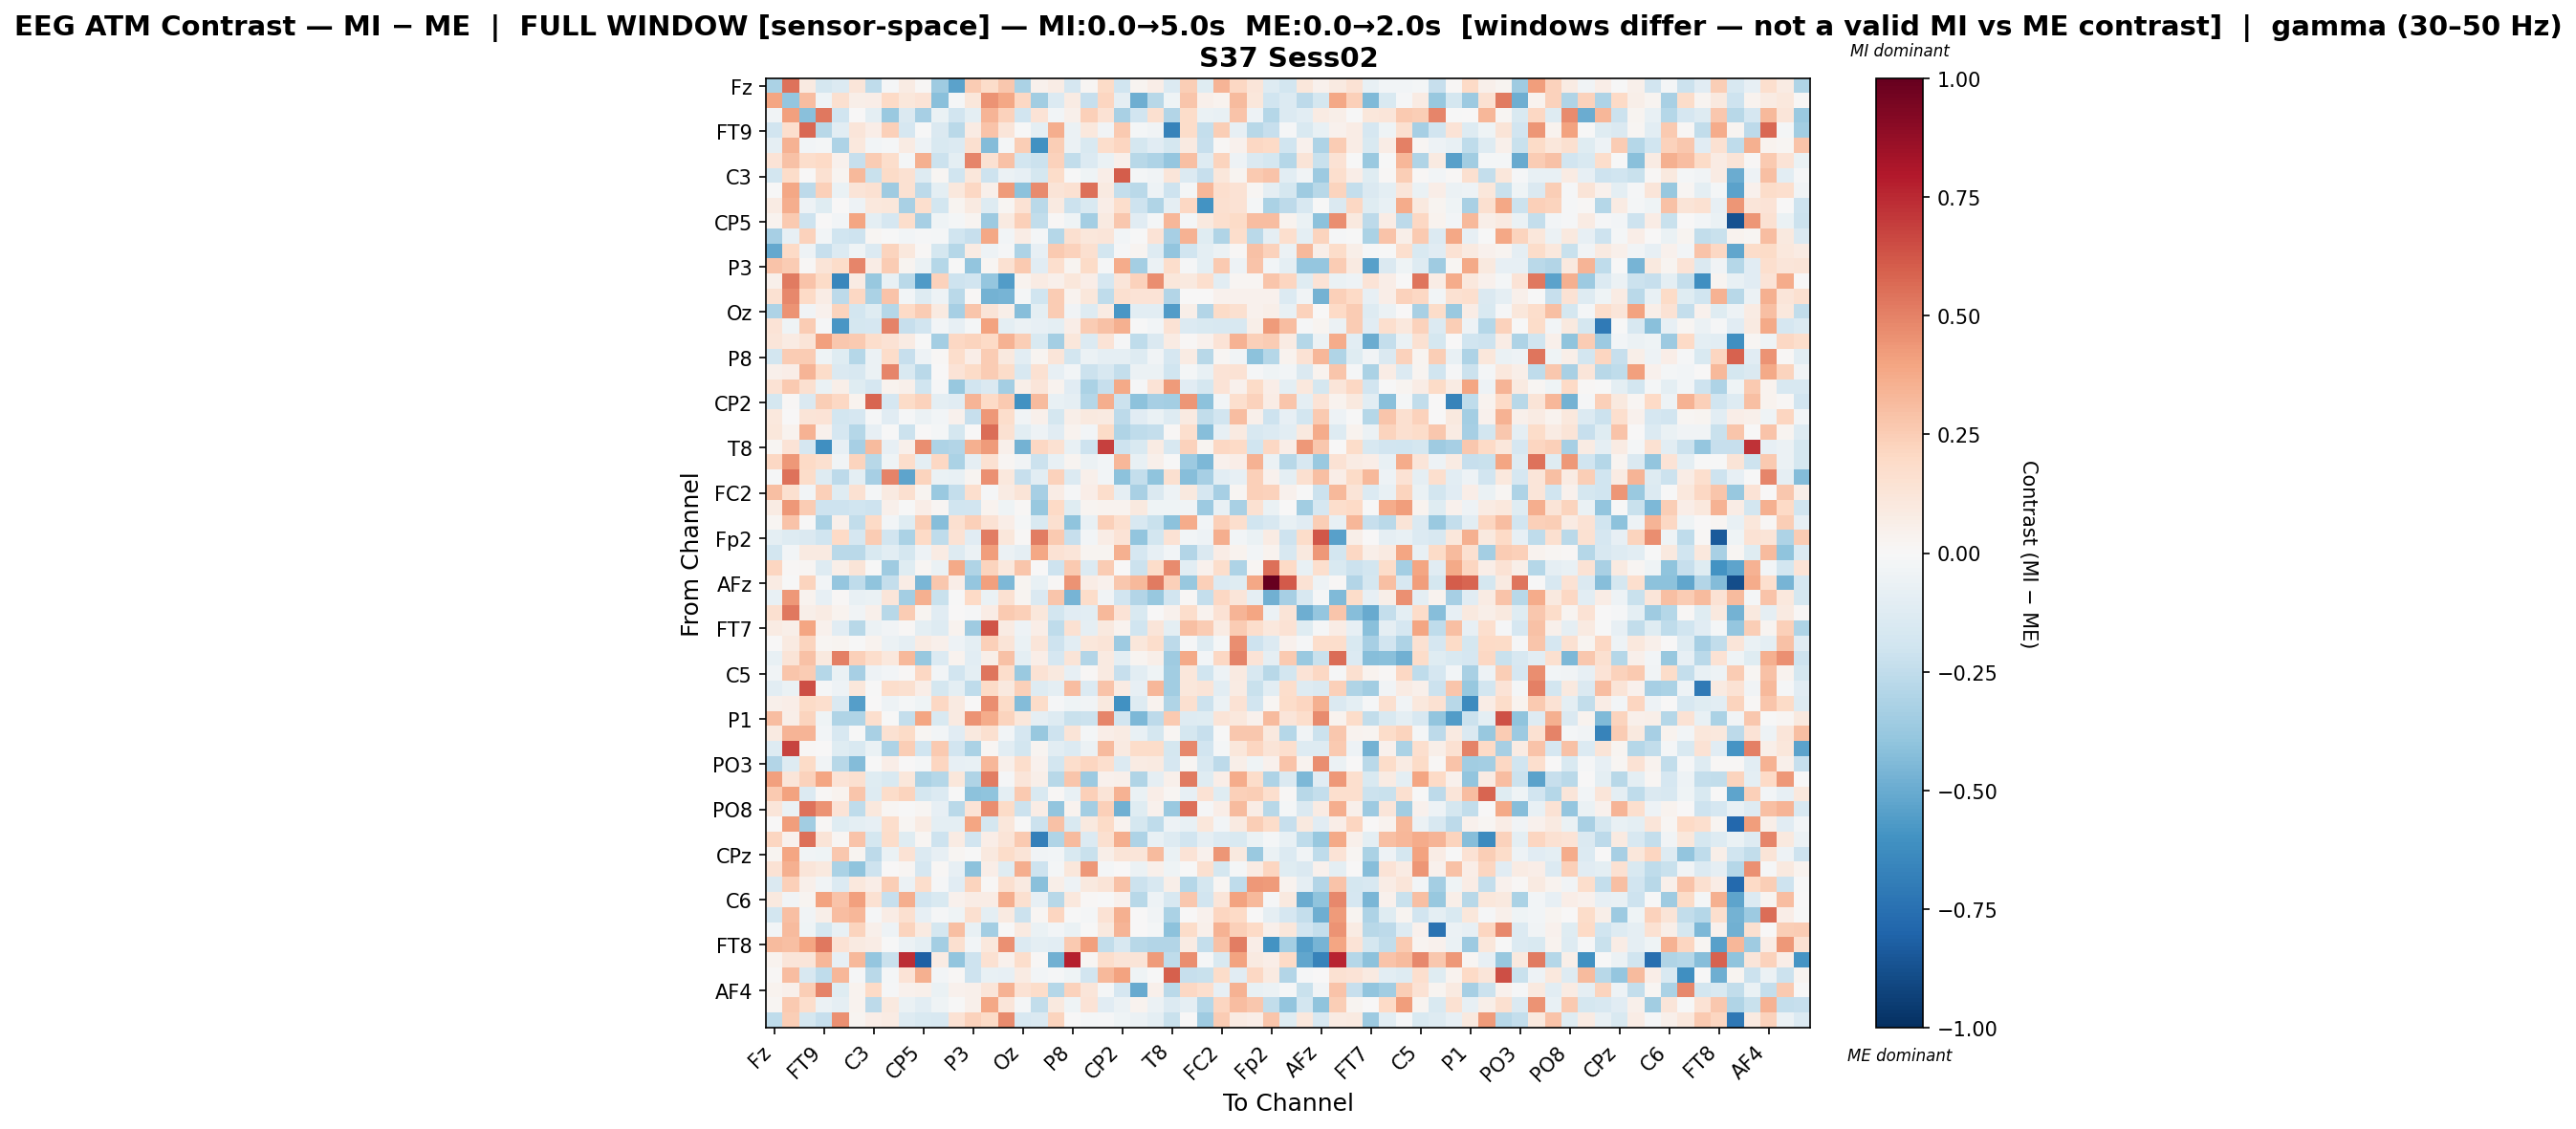

The table this chart was drawn from, first rows:
, Fz, F3, F7, FT9, FC5, FC1, C3, T7, TP9, CP5, CP1, Pz, P3, P7, O1, Oz, O2, P4, P8, TP10, CP6, CP2, Cz
Fz, -0.3203, 0.5445, 0.09085, -0.179, -0.1354, 0.1175, -0.2509, -0.01369, 0.08103, 0.0127, -0.3532, -0.5375, 0.2513, 0.1837, 0.269, -0.3143, 0.04245, 0.07627, -0.1718, 0.02148, 0.1917, -0.2017, 0.02744
F3, 0.392, -0.3842, 0.3108, -0.04515, 0.1618, 0.06139, 0.06484, 0.201, 0.1096, 0.1405, -0.4168, -0.008033, 0.1118, 0.4516, 0.3834, 0.2096, -0.3447, -0.1332, 0.08517, -0.2278, 0.2173, -0.08936, -0.4912
F7, -0.03407, 0.4119, -0.4146, 0.5297, -0.2023, 0.0002745, -0.09894, -0.3683, -0.146, -0.3302, -0.06772, -0.1879, -0.09941, 0.3423, 0.2283, -0.1948, 0.1338, -0.02426, 0.05353, 0.2371, 0.148, -0.3245, -0.192
FT9, -0.1917, 0.1689, 0.5723, -0.2808, -0.1035, 0.1233, 0.06532, 0.2418, -0.1716, -0.003185, -0.1431, -0.27, 0.08355, 0.2879, 0.1187, -0.0043, -0.09444, 0.3666, -0.06089, 0.1089, -0.03882, 0.259, -0.01796
FC5, -0.09337, 0.3454, -0.02915, -0.01863, -0.309, 0.102, -0.03081, -0.009791, 0.08055, -0.04843, -0.1546, -0.1342, 0.1578, -0.4317, -0.01611, 0.2429, -0.606, 0.2456, -0.05601, -0.1511, 0.1795, 0.2117, -0.1785
FC1, 0.1364, 0.2917, 0.1791, 0.1983, 0.04209, -0.2342, 0.257, 0.1741, -0.01789, 0.3573, -0.2174, -0.09873, 0.4891, 0.1533, 0.2967, -0.1859, -0.2147, 0.2299, -0.2441, -0.135, -0.06867, 0.0527, -0.2762
C3, -0.1807, 0.1799, 0.0009951, 0.1532, 0.02783, 0.3253, -0.2223, 0.1916, 0.1561, -0.1313, 0.01729, -0.2011, 0.1127, -0.2075, -0.06071, -0.07978, -0.1796, 0.1867, -0.002861, -0.0413, 0.06695, 0.6019, -0.01771
T7, -0.007518, 0.3842, -0.2592, 0.2401, -0.06748, 0.1284, 0.1526, -0.3581, 0.1519, -0.2596, -0.0954, 0.106, 0.209, 0.04987, 0.4245, -0.4096, 0.4721, 0.1301, 0.1549, 0.5513, 0.09249, -0.2348, -0.266
TP9, 0.0829, 0.3621, -0.04721, -0.123, 9.866904902061813e-05, -0.04974, 0.1049, 0.1147, -0.3264, 0.1699, -0.18, 0.02358, 0.08685, -0.1285, 0.01599, 0.1407, -0.269, 0.08907, -0.2119, -0.1515, 0.06382, 0.176, -0.2049
CP5, 0.03707, 0.265, -0.2098, 0.001778, -0.02868, 0.3928, -0.09861, -0.171, 0.1762, -0.331, -0.04325, -0.02236, 0.02579, -0.3669, 0.09153, 0.2384, -0.2467, 0.01194, -0.04568, -0.3387, 0.08802, 0.2732, -0.111
CP1, -0.3349, -0.08345, 0.2336, -0.02704, -0.1994, -0.2072, 0.01877, -0.006597, -0.02357, -0.01134, -0.01995, -0.1959, -0.2302, 0.3864, -0.02839, 0.07119, -0.01915, -0.2829, 0.1576, 0.1115, 0.1199, -0.02785, -0.001415
Pz, -0.5122, 0.1971, -0.05399, -0.2266, -0.1338, -0.03924, -0.1365, 0.2237, 0.1067, 0.01001, -0.1775, -0.2864, 0.08161, -0.0494, -0.01479, -0.3098, -0.07881, 0.2587, 0.2299, 0.161, -0.18, -0.007866, 0.02761
P3, 0.2871, 0.2577, 0.01359, 0.1281, 0.187, 0.4858, 0.07799, 0.2563, 0.02979, -0.06558, -0.2875, -0.005778, -0.3966, 0.02253, 0.1559, 0.263, -0.1169, 0.1675, 0.02961, 0.1891, -0.01549, 0.3723, -0.3366
P7, 0.0527, 0.522, 0.2877, 0.1906, -0.6495, 0.08095, -0.3792, -0.07796, -0.269, -0.5702, 0.2341, -0.2042, -0.1896, -0.383, -0.5605, 0.03664, 0.08426, 0.05026, 0.1154, 0.06688, -0.1651, 0.1217, 0.2314
O1, 0.1501, 0.4784, 0.1974, 0.0762, -0.259, 0.2104, -0.316, 0.2842, -0.02799, -0.1271, -0.04747, -0.2704, 0.01425, -0.475, -0.465, -0.0225, -0.2024, 0.2568, 0.03798, 0.1112, -0.2561, 0.163, 0.1393
Oz, -0.312, 0.4491, -0.03591, 0.03933, 0.2255, -0.1864, -0.123, -0.283, 0.2027, 0.2544, 0.09277, -0.3298, 0.2803, 0.1312, 0.05919, -0.4277, -0.09441, 0.253, -0.03813, -0.1257, 0.08011, -0.5843, -0.1017
O2, 0.1383, -0.04086, 0.253, -0.01516, -0.5804, -0.1735, -0.1688, 0.4923, -0.2305, -0.1952, -0.02495, -0.08317, -0.01901, 0.4025, -0.101, -0.05695, -0.08232, -0.09643, 0.06379, 0.2526, 0.2918, 0.3589, -0.003348
P4, 0.1244, 0.08568, 0.1256, 0.4099, 0.2723, 0.2616, 0.1736, 0.142, 0.0819, -0.0008898, -0.3426, 0.205, 0.2213, 0.2003, 0.3454, 0.2467, -0.152, -0.3404, 0.1162, -0.1399, 0.1383, -0.0136, -0.2513
P8, -0.1863, 0.2515, 0.256, -0.03946, -0.1234, -0.2889, -0.05746, 0.1851, -0.2334, -0.05348, 0.00818, 0.1754, 0.06664, 0.2523, 0.09447, -0.1055, 0.02421, 0.1249, -0.1843, -0.05859, -0.08602, -0.08825, -0.1327
TP10, 0.05135, 0.06872, 0.3417, 0.1851, -0.1427, -0.1613, -0.05817, 0.4916, -0.1533, -0.2702, 0.005375, 0.14, 0.1946, 0.2548, 0.186, -0.1579, 0.1486, -0.08338, -0.02766, -0.2131, -0.1627, -0.2367, -0.05596
CP6, 0.1458, 0.2604, 0.1572, -0.06894, 0.05804, -0.1246, -0.1704, 0.03816, 0.04722, -0.2021, -0.01177, -0.3816, -0.1945, -0.1469, -0.3414, 0.05968, 0.1198, 0.03338, -0.1137, -0.3142, -0.2302, 0.3803, -0.01268
CP2, -0.176, 0.01012, -0.1467, 0.249, 0.2064, 0.03201, 0.5845, -0.1659, 0.192, 0.2274, -0.09904, -0.1144, 0.3366, 0.1962, 0.2583, -0.6033, 0.3161, -0.0726, -0.09365, -0.2828, 0.3658, -0.2133, -0.4063
Cz, 0.1076, 0.007796, 0.1299, 0.1367, -0.1819, -0.17, -0.01177, -0.1157, -0.008884, -0.05652, -0.02853, 0.04665, -0.2293, 0.4368, 0.1761, -0.03359, 0.04706, -0.1768, 0.05906, 0.0964, 0.08731, -0.2655, -0.1164
C4, 0.1125, 0.03135, 0.3507, 0.04347, -0.1689, -0.2869, -0.08169, -0.004924, -0.2128, 0.002442, -0.01934, -0.1769, 0.001257, 0.5591, 0.1497, -0.1019, -0.0538, -0.1096, 0.03622, -0.02489, 0.1921, -0.3012, -0.2525
T8, 0.01634, 0.1384, -0.167, -0.6099, -0.08278, -0.3322, 0.316, -0.08231, 0.052, 0.4677, -0.3104, -0.2892, 0.3572, 0.4278, 0.05085, -0.4741, 0.2045, 0.1516, -0.07238, -0.21, 0.6848, -0.2078, -0.1522
FT10, 0.2039, 0.4324, 0.2009, 0.1591, -0.0325, 0.2198, -0.281, -0.04679, 0.1747, -0.0969, 0.2049, -0.3164, -0.08695, 0.1493, 0.02302, -0.0318, -0.2125, -0.07182, 0.02606, -0.05947, -0.02544, 0.3319, -0.07536
FC6, -0.0141, 0.5393, 0.1837, -0.1317, -0.265, -0.1004, -0.3336, 0.4957, -0.5285, 0.2244, -0.06394, -0.07345, 0.02507, 0.458, 0.1063, -0.2274, -0.102, 0.2272, -0.1365, 0.05458, -0.02781, -0.412, -0.2391
FC2, 0.3037, 0.1595, -0.02512, 0.2415, -0.1222, 0.1545, -0.01996, 0.08874, 0.158, 0.02725, -0.3678, -0.2388, 0.1657, -0.008148, 0.08498, 0.1256, -0.3299, 0.0712, -0.01361, 0.06647, 0.1746, -0.09266, -0.3256
F4, 0.08281, 0.4341, 0.2504, -0.2107, -0.207, -0.2011, -0.2088, 0.05442, -0.003573, 0.06785, 0.01581, -0.2004, -0.1925, 0.03635, -0.04116, 0.01092, -0.3825, 0.2018, -0.1235, 0.02551, 0.03889, 0.03777, 0.09546
F8, 0.02153, 0.2838, -0.003467, -0.3139, 0.05066, -0.2477, 0.2031, -0.02543, -0.1213, 0.2464, -0.4245, 0.1616, 0.2363, 0.1475, 0.06375, -0.02155, -0.1538, 0.1611, -0.4041, -0.07746, 0.2361, 0.1679, -0.1618
Fp2, -0.09885, -0.1284, -0.1453, -0.1986, 0.2029, -0.1675, 0.2507, -0.1925, -0.3157, 0.1994, -0.2531, 0.1407, -0.1164, 0.5149, 0.1116, 0.01416, 0.5083, 0.264, -0.2273, -0.02691, 0.07518, 0.1397, -0.3915
AF7, -0.1829, -0.02632, 0.08829, 0.08692, -0.2693, -0.2707, -0.1549, -0.1041, -0.1797, -0.05028, 0.08408, -0.1313, -0.06085, 0.4216, -0.05934, -0.08705, 0.386, 0.1477, 0.1186, 0.02809, 0.02875, 0.3555, -0.165
AF3, 0.2157, 0.01301, 0.02029, -0.1305, 0.05804, 0.1266, -0.00116, -0.3541, -0.1231, 0.01605, -0.06816, 0.3769, -0.2971, 0.2188, 0.1094, 0.2802, 0.003236, -0.2089, 0.2584, -0.1355, 0.2554, 0.001297, -0.2143
AFz, 0.08465, -0.004441, 0.2261, -0.02939, -0.3875, -0.2523, -0.4045, -0.2378, 0.07377, -0.4597, 0.2669, 0.06749, -0.3893, 0.4071, -0.4494, 0.02779, -0.07351, 0.01282, 0.4486, 0.07234, 0.03975, 0.2722, 0.3204
F1, -0.07178, 0.4354, 0.03872, -0.08496, 0.01494, -0.07391, -0.06283, 0.1175, -0.3372, 0.355, -0.2206, -0.007638, 0.197, -0.06689, 0.1561, 0.02595, -0.1444, 0.2796, -0.4646, 0.1823, -0.03464, -0.1902, -0.2959
F5, 0.1611, 0.5237, 0.05982, 0.08581, 0.0329, -0.03417, 0.0501, -0.2736, 0.2529, 0.02888, -0.1149, 0.006498, -0.01253, 0.07032, 0.2622, 0.2404, 0.1114, -0.1815, -0.1122, -0.105, 0.3211, 0.1345, -0.1533
FT7, 0.08435, 0.05678, 0.3946, 0.04232, -0.1164, -0.2734, -0.05688, -0.03697, 0.01016, -0.09572, -0.1306, 0.03168, -0.3591, 0.6281, 0.08329, -0.05159, 0.06338, -0.255, 0.1516, -0.08804, 0.096, 0.03886, -0.2011
FC3, 0.007306, 0.09338, 0.2206, 0.01988, 0.02349, -0.005373, 0.03623, -0.05552, -0.09179, 0.07866, 0.05023, -0.05298, -0.09794, 0.2406, 0.1263, -0.06334, 0.1244, -0.2083, -0.1027, 0.1101, 0.1316, -0.3662, 0.1159
C1, -0.0718, 0.1257, 0.2964, 0.09691, 0.5023, 0.2354, 0.1721, 0.1066, 0.3268, -0.3789, -0.1332, 0.03875, -0.1022, 0.05976, 0.2951, -0.09836, 0.06357, -0.1647, 0.1276, -0.2945, 0.09197, -0.09644, 0.02987
C5, -0.03437, 0.2769, 0.2548, -0.2839, -0.0666, -0.3339, -0.04933, -0.02858, 0.0152, 0.2068, -0.03097, -0.1902, -0.1001, 0.5355, 0.1777, -0.3738, 0.1413, 0.09519, -0.08479, 0.008707, 0.09084, -0.2343, -0.1062
TP7, -0.1072, -0.0699, 0.648, -0.009037, -0.05141, 0.115, -0.0009325, 0.1739, 0.1604, 0.06508, -0.1733, -0.09623, -0.2571, 0.1912, 0.1002, 0.2368, -0.1274, -0.09779, 0.3051, -0.1329, 0.289, 0.08262, -0.07931
CP3, 0.05459, 0.06757, 0.1945, 0.1669, -0.1454, -0.5498, 0.001803, -0.05009, -0.01611, -0.0415, 0.2043, 0.09234, 0.004638, 0.462, 0.1948, -0.4311, 0.1869, -0.01136, -0.04529, -0.03314, 0.09901, -0.6051, -0.1252
P1, 0.3054, 0.05875, 0.225, -0.04248, -0.3041, -0.2986, 0.1694, -0.006624, -0.2355, 0.3913, -0.1523, 0.08603, 0.4467, 0.3728, 0.2192, 0.1117, -0.08897, -0.1296, -0.2258, -0.2141, 0.4847, -0.1903, -0.4514
P5, 0.08677, 0.3403, 0.3378, -0.02568, -0.1629, -0.006151, -0.3271, 0.1505, 0.1943, 0.02174, -0.0251, -0.1128, 0.1008, 0.1601, -0.02429, -0.1693, -0.3817, -0.2096, 0.1265, -0.01761, 0.06594, 0.08337, -0.07209
PO7, -0.1316, 0.6745, 0.008592, 0.004147, -0.1199, -0.1542, -0.06818, -0.3049, 0.2471, -0.1999, 0.2589, -0.1928, -0.3162, 0.01859, -0.1044, -0.1858, 0.03058, -0.1076, -0.1401, -0.06148, 0.3187, 0.09346, 0.1857
PO3, -0.2966, -0.1258, 0.1887, -0.03427, -0.2778, -0.4323, -0.006576, 0.0645, 0.004722, -0.02232, 0.2123, -0.08136, -0.07061, 0.3284, 0.05357, 0.1744, 0.04378, -0.183, 0.1778, 0.2165, 0.1706, -0.1344, 0.07862
POz, 0.4076, 0.1249, 0.2286, 0.3971, 0.1339, 0.1574, -0.1241, -0.1521, 0.1167, -0.3126, -0.2878, 0.1144, -0.2977, 0.5125, -0.009698, 0.124, 0.05742, -0.28, 0.2739, -0.3668, 0.04399, 0.05144, -0.3021
PO4, 0.2589, 0.4059, -0.1378, 0.01407, 0.03848, 0.2735, -0.131, 0.1834, 0.224, -0.1765, -0.1375, -0.0008638, -0.4081, -0.4033, -0.09616, 0.2582, -0.1538, 0.01108, -0.0752, 0.2362, 0.1303, 0.3472, -0.06341
PO8, 0.1187, -0.06491, 0.5402, 0.4495, 0.134, -0.2505, 0.1019, 0.01798, -0.006945, 0.01885, -0.08307, -0.2724, 0.1361, 0.4655, 0.1948, -0.2134, 0.07446, -0.3978, 0.03195, -0.3411, 0.2377, -0.48, -0.1247
P6, 0.004879, 0.4153, -0.35, 0.01244, -0.1231, -0.09432, -0.08144, 0.1752, 0.01912, 0.08265, -0.09896, -0.09407, 0.397, -0.1792, 0.1135, -0.003425, -0.2136, 0.2893, -0.1538, 0.0969, 0.1927, 0.03226, -0.1796
P2, 0.2148, 0.04579, 0.5478, 0.1323, 0.01954, 0.2833, -0.1794, 0.1847, -0.1245, 0.0212, -0.2079, 0.08388, -0.1916, 0.06553, 0.1317, 0.2616, -0.6849, -0.3025, 0.3134, -0.1351, 0.1589, 0.3616, -0.3118
CPz, 0.02481, 0.3933, -0.0332, -0.04358, 0.2718, 0.0301, -0.2591, -0.06892, 0.1435, -0.1339, -0.08546, 0.01826, -0.007379, 0.09615, 0.1823, 0.13, -0.03866, -0.02606, -0.1496, -0.2244, 0.0618, 0.1292, 0.1216
CP4, 0.1441, 0.3582, 0.1196, 0.09694, -0.3197, -0.4006, -0.2097, 8.079025701980693e-05, 0.02189, -0.1697, 0.00827, -0.07827, -0.4092, 0.07028, -0.1183, 0.3608, -0.2109, -0.02121, 0.116, 0.4358, -0.01933, 0.003237, -0.05928
TP8, -0.1426, 0.2394, 0.0508, -0.03675, -0.1405, 0.1064, 0.06825, 0.2488, -0.05817, 0.1775, -0.01293, -0.1163, 0.2252, 0.01464, 0.1573, 0.08847, -0.4157, 0.06037, -0.05381, 0.09801, 0.1308, 0.2932, -0.2145
C6, 0.09969, -0.03509, 0.02386, 0.4024, 0.288, 0.4093, 0.1506, -0.2335, 0.3642, -0.19, -0.1552, 0.03918, 0.07151, 0.07074, 0.3596, 0.1603, -0.0783, -0.2796, 0.1055, 0.01413, -0.002133, 0.04142, -0.2807
C2, -0.1848, 0.3031, -0.03854, 0.06196, 0.3093, 0.3322, -0.01388, 0.07792, 0.1603, -0.0858, -0.008155, -0.04129, 0.1589, -0.09682, 0.08694, -0.2156, 0.02052, 0.2139, -0.006952, -0.01788, 0.1439, 0.357, 0.001354
FC4, -0.02776, 0.3134, -0.04323, -0.1777, -0.07122, 0.2197, 0.0513, -0.0484, 0.2212, 0.09111, -0.1721, 0.2996, -0.07237, -0.337, -0.0003808, 0.09256, -0.06604, -0.02863, -0.06818, -0.006537, 0.09492, 0.3384, 0.002885
FT8, 0.315, 0.302, 0.3962, 0.5266, 0.1471, 0.08787, 0.07592, -0.004479, -0.06046, -0.09532, -0.3392, 0.164, -0.02755, 0.1048, 0.4574, -0.1356, -0.0967, -0.1041, 0.2648, 0.4111, -0.2432, -0.1638, -0.278
F6, 0.0324, 0.1214, 0.1202, 0.3309, -0.08098, 0.3235, -0.3863, -0.2236, 0.7382, -0.8136, 0.084, -0.3939, -0.2083, 0.1561, 0.04497, 0.1739, 0.008831, -0.4843, 0.7775, 0.0231, 0.1796, 0.1328, 0.129
AF8, 0.01054, 0.3062, -0.1567, -0.2537, 0.3329, -0.01476, -0.268, -0.02247, 0.1363, 0.3562, -0.03057, 0.008522, -0.2101, -0.07477, -0.08254, 0.0825, -0.02745, -0.01288, -0.0461, -0.1887, 0.3265, 0.4059, -0.04458
... 3 more rows
